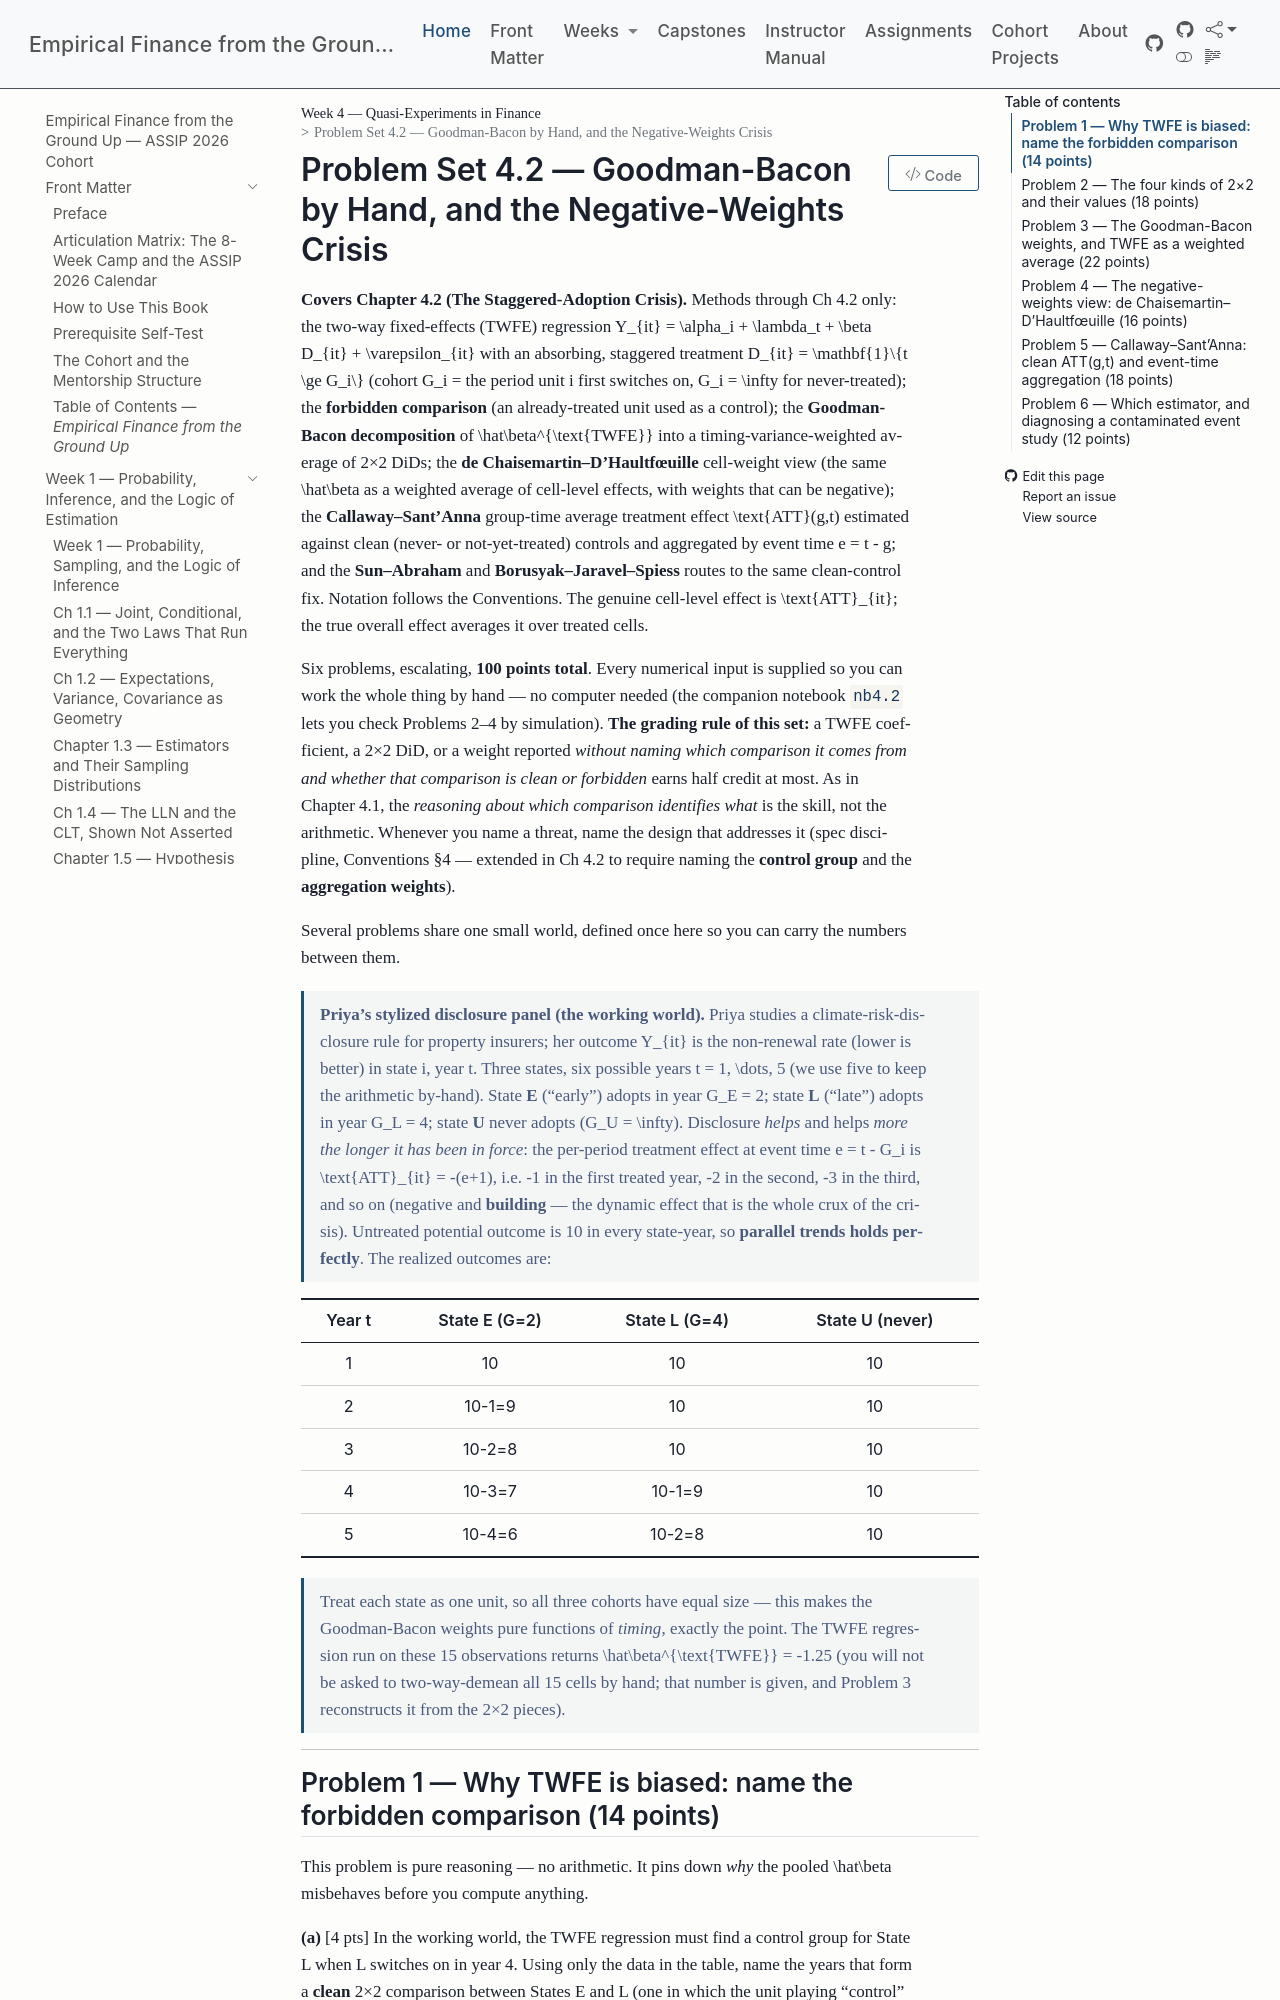

repository: edwardlg/assip-2026-empirical-finance · page: textbook/book/weeks/week-04/ps4.2.html · generator: mkdocs

# Problem Set 4.2 — Goodman-Bacon by Hand, and the Negative-Weights Crisis

**Covers Chapter 4.2 (The Staggered-Adoption Crisis).** Methods through Ch 4.2 only: the two-way
fixed-effects (TWFE) regression $Y_{it} = \alpha_i + \lambda_t + \beta D_{it} + \varepsilon_{it}$ with
an absorbing, staggered treatment $D_{it} = \mathbf{1}\{t \ge G_i\}$ (cohort $G_i$ = the period unit $i$
first switches on, $G_i = \infty$ for never-treated); the **forbidden comparison** (an
already-treated unit used as a control); the **Goodman-Bacon decomposition** of $\hat\beta^{\text{TWFE}}$
into a timing-variance-weighted average of 2×2 DiDs; the **de Chaisemartin–D'Haultfœuille** cell-weight
view (the same $\hat\beta$ as a weighted average of cell-level effects, with weights that can be
negative); the **Callaway–Sant'Anna** group-time average treatment effect $\text{ATT}(g,t)$ estimated
against clean (never- or not-yet-treated) controls and aggregated by event time $e = t - g$; and the
**Sun–Abraham** and **Borusyak–Jaravel–Spiess** routes to the same clean-control fix. Notation follows
the Conventions. The genuine cell-level effect is $\text{ATT}_{it}$; the true overall effect averages it
over treated cells.

Six problems, escalating, **100 points total**. Every numerical input is supplied so you can work the
whole thing by hand — no computer needed (the companion notebook `nb4.2` lets you check Problems 2–4 by
simulation). **The grading rule of this set:** a TWFE coefficient, a 2×2 DiD, or a weight reported
*without naming which comparison it comes from and whether that comparison is clean or forbidden* earns
half credit at most. As in Chapter 4.1, the *reasoning about which comparison identifies what* is the
skill, not the arithmetic. Whenever you name a threat, name the design that addresses it (spec
discipline, Conventions §4 — extended in Ch 4.2 to require naming the **control group** and the
**aggregation weights**).

Several problems share one small world, defined once here so you can carry the numbers between them.

> **Priya's stylized disclosure panel (the working world).** Priya studies a climate-risk-disclosure
> rule for property insurers; her outcome $Y_{it}$ is the non-renewal rate (lower is better) in state
> $i$, year $t$. Three states, six possible years $t = 1, \dots, 5$ (we use five to keep the
> arithmetic by-hand). State **E** ("early") adopts in year $G_E = 2$; state **L** ("late") adopts in
> year $G_L = 4$; state **U** never adopts ($G_U = \infty$). Disclosure *helps* and helps *more the
> longer it has been in force*: the per-period treatment effect at event time $e = t - G_i$ is
> $\text{ATT}_{it} = -(e+1)$, i.e. $-1$ in the first treated year, $-2$ in the second, $-3$ in the
> third, and so on (negative and **building** — the dynamic effect that is the whole crux of the
> crisis). Untreated potential outcome is $10$ in every state-year, so **parallel trends holds
> perfectly**. The realized outcomes are:

| Year $t$ | State E ($G=2$) | State L ($G=4$) | State U (never) |
|:---:|:---:|:---:|:---:|
| 1 | $10$ | $10$ | $10$ |
| 2 | $10-1=9$ | $10$ | $10$ |
| 3 | $10-2=8$ | $10$ | $10$ |
| 4 | $10-3=7$ | $10-1=9$ | $10$ |
| 5 | $10-4=6$ | $10-2=8$ | $10$ |

> Treat each state as one unit, so all three cohorts have equal size — this makes the Goodman-Bacon
> weights pure functions of *timing*, exactly the point. The TWFE regression run on these 15
> observations returns $\hat\beta^{\text{TWFE}} = -1.25$ (you will not be asked to two-way-demean all
> 15 cells by hand; that number is given, and Problem 3 reconstructs it from the 2×2 pieces).

---
